Dataset: dataset_organized (GitHub, prajugopal2005/drycocograding). Classes: grade A, grade B, grade C.

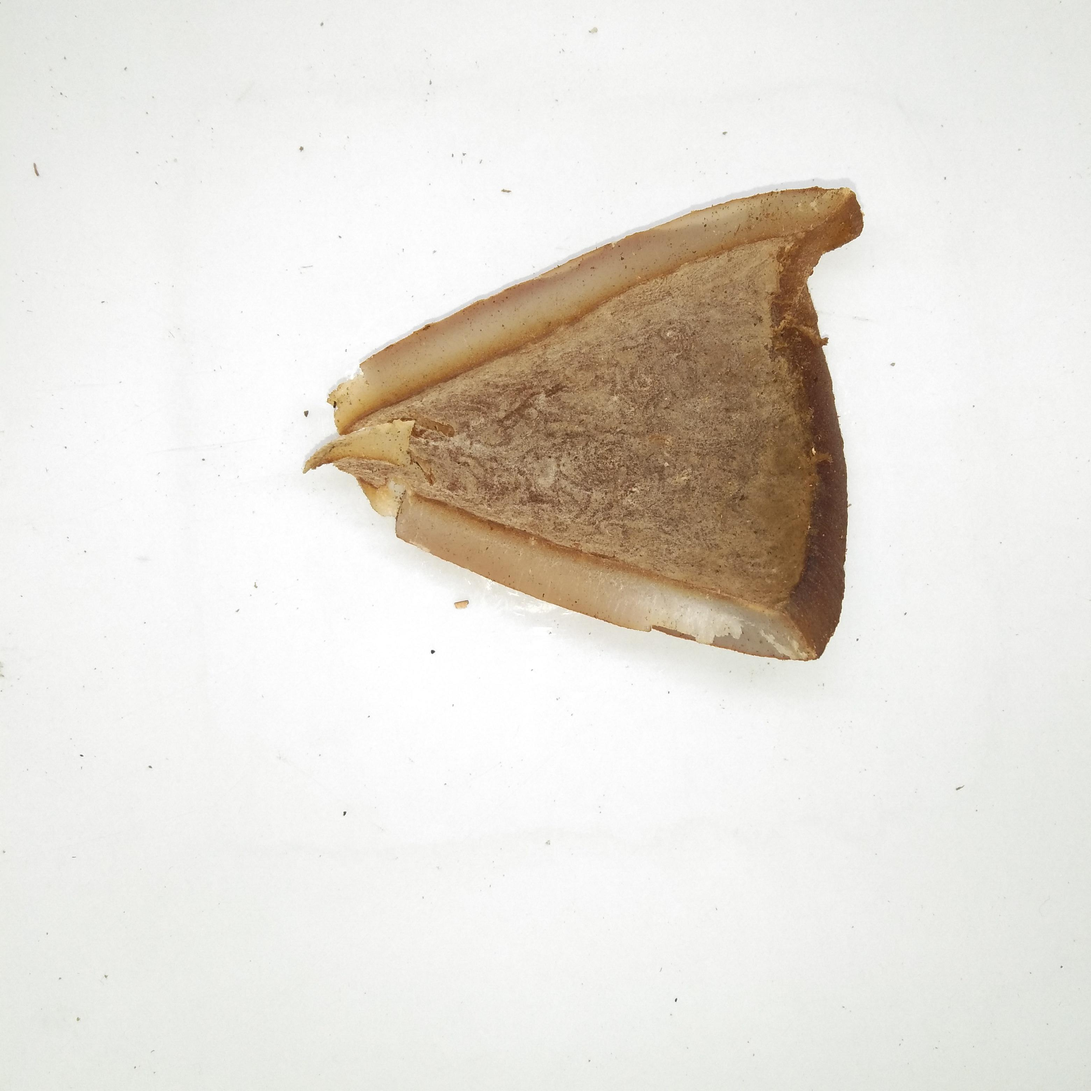
Label: grade B

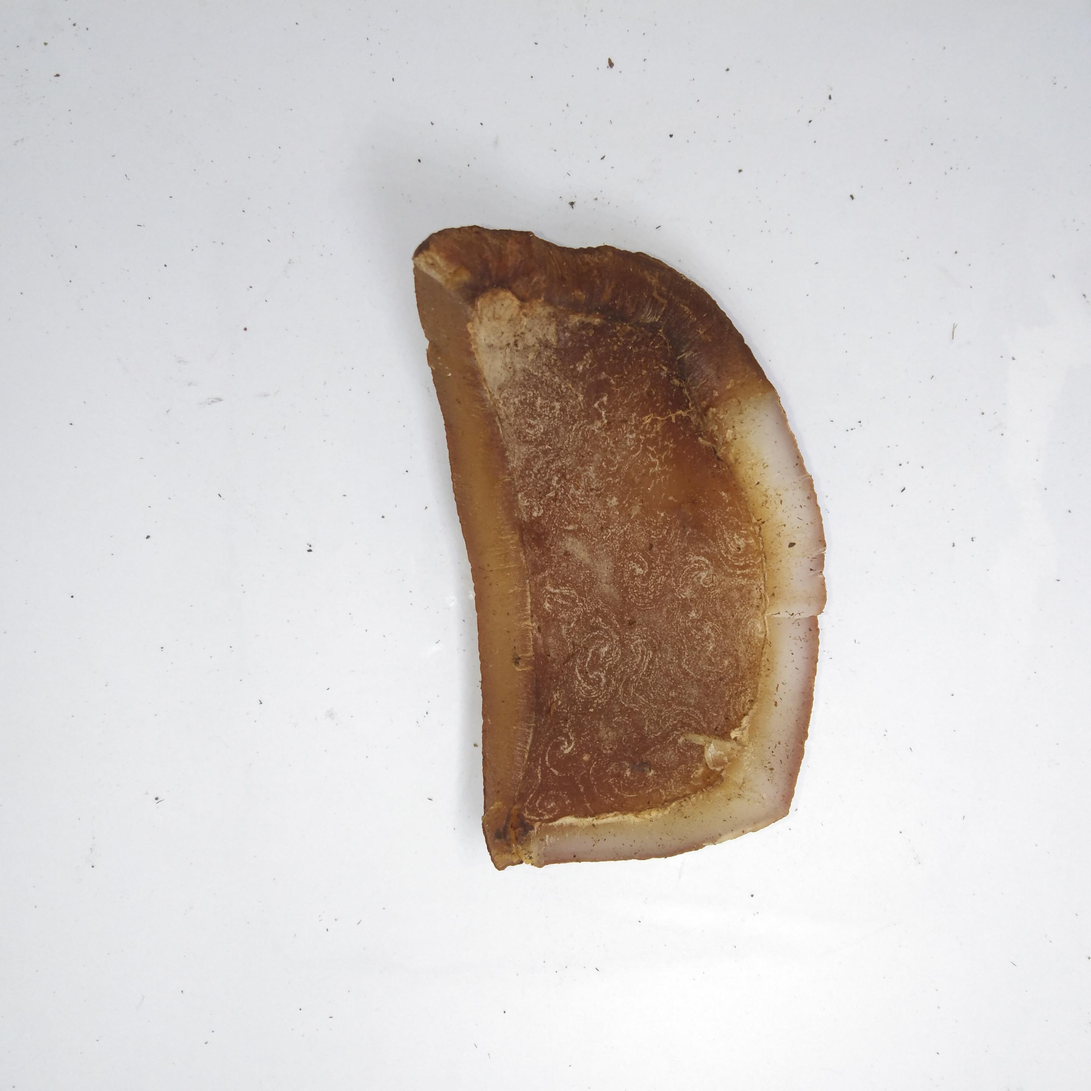
Label: grade C

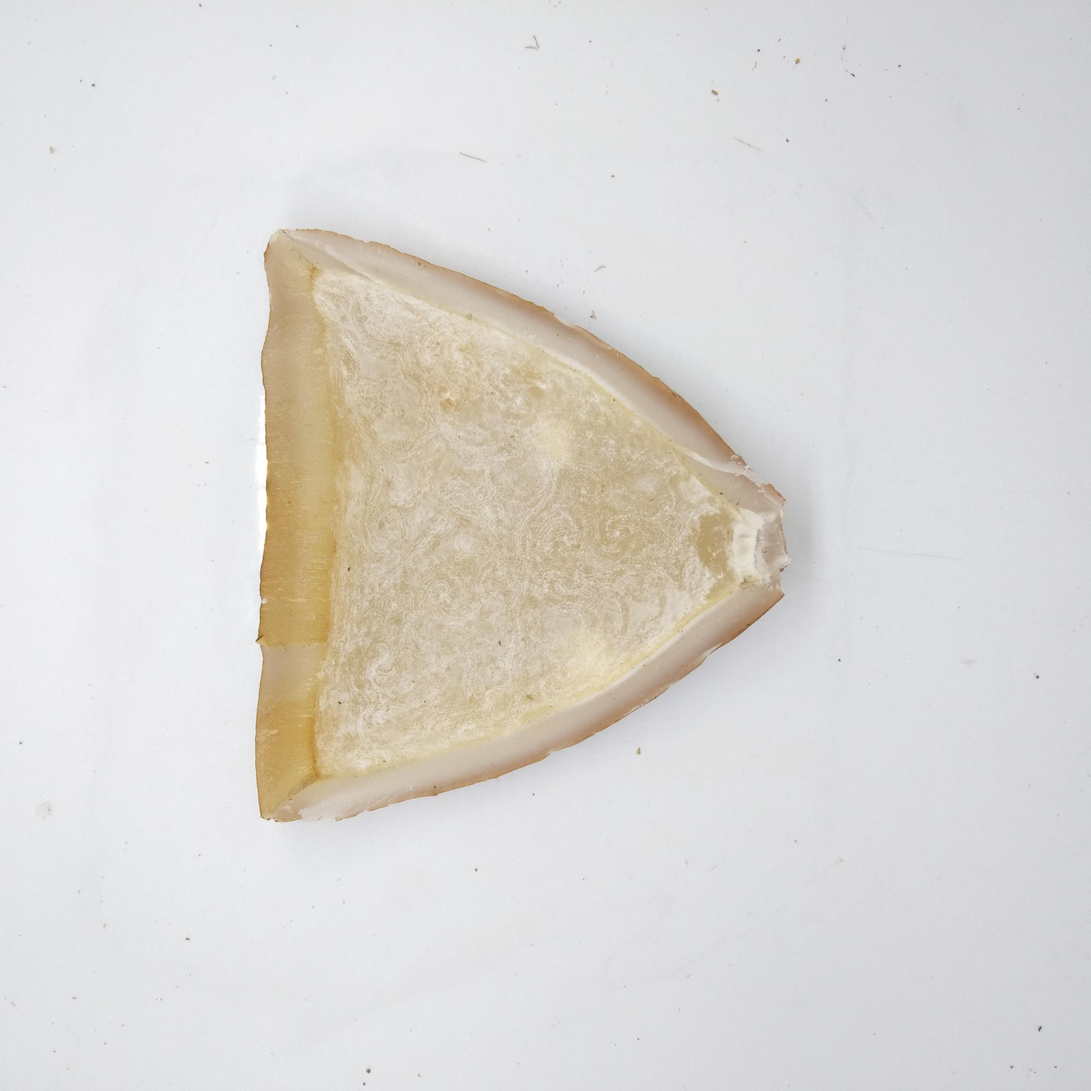
Label: grade A

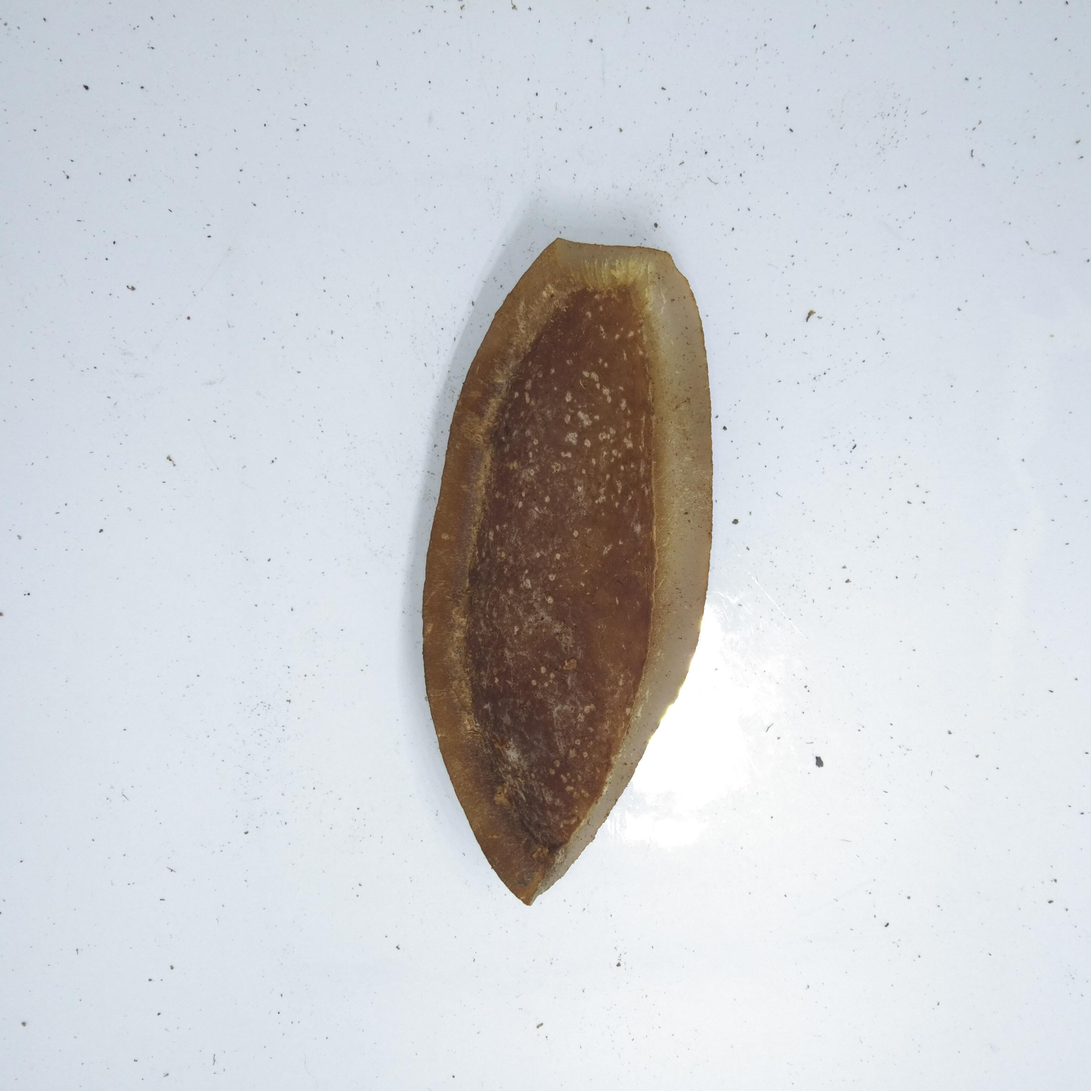
Label: grade C

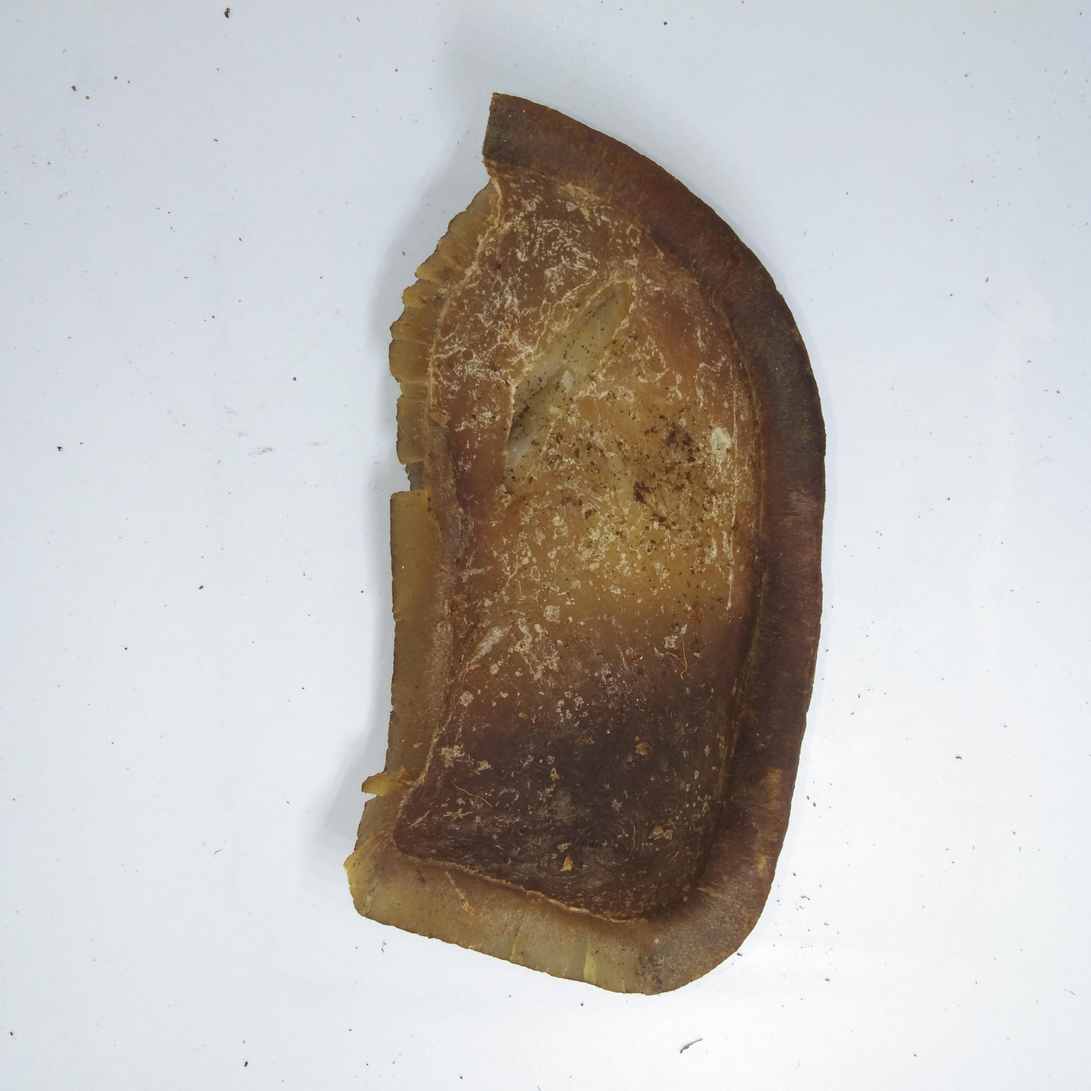
Label: grade C

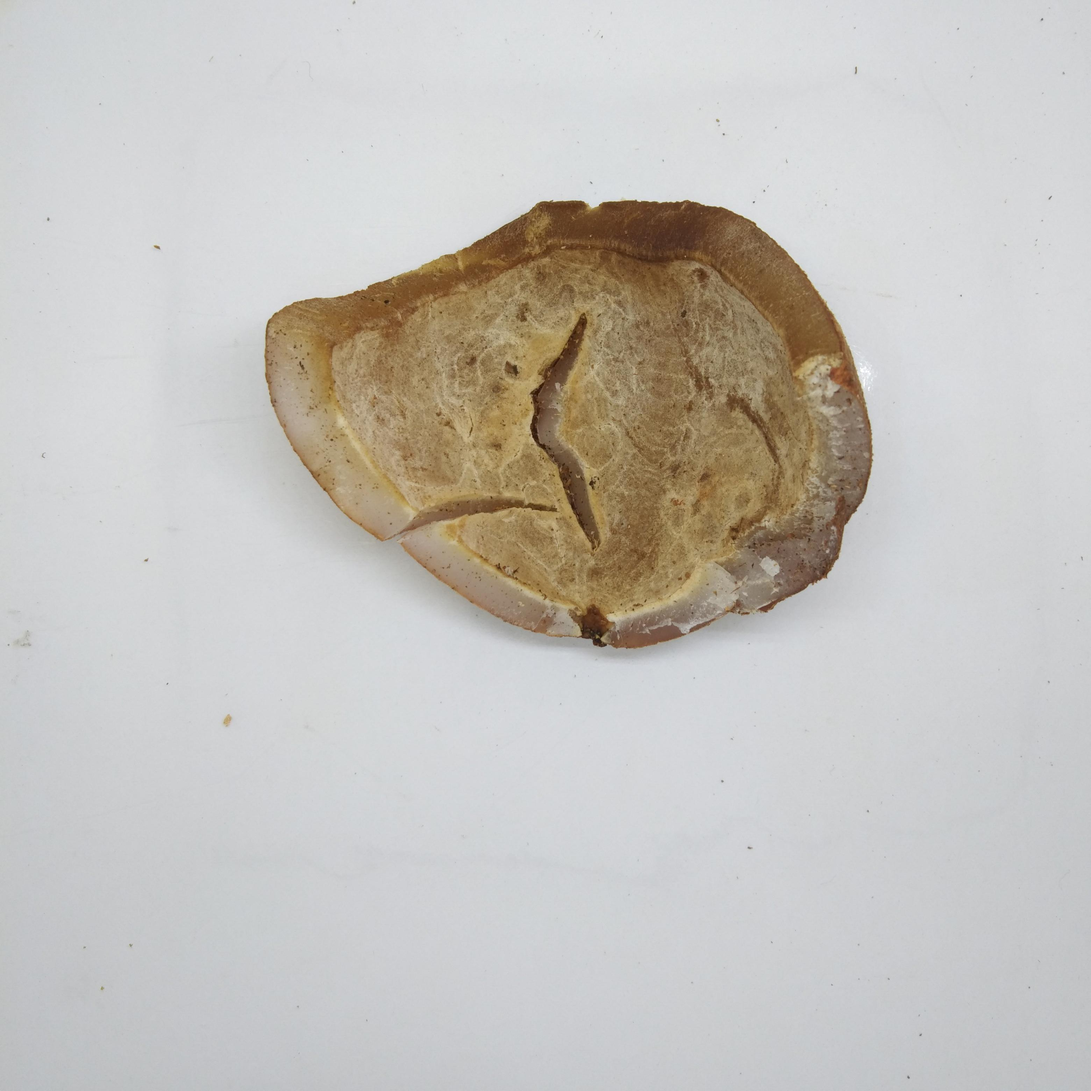
Label: grade B
